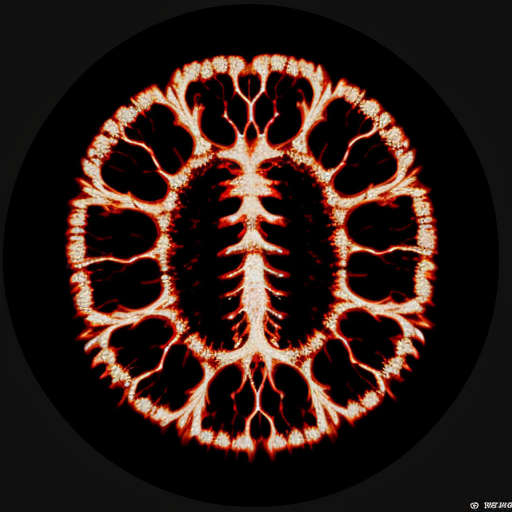
Generation parameters embedded in this image by AUTOMATIC1111 Stable Diffusion web UI or a fork of it (Forge, ...) (PNG 'parameters' text chunk):
ct scan, image, result, test
Negative prompt: hand, hands, angle, angled camera, ((pen))
Steps: 20, Sampler: Euler a, CFG scale: 7, Seed: 2267396952, Size: 512x512, Model hash: 52484e6845, Model: epicrealism, RNG: CPU, Version: v1.5.1